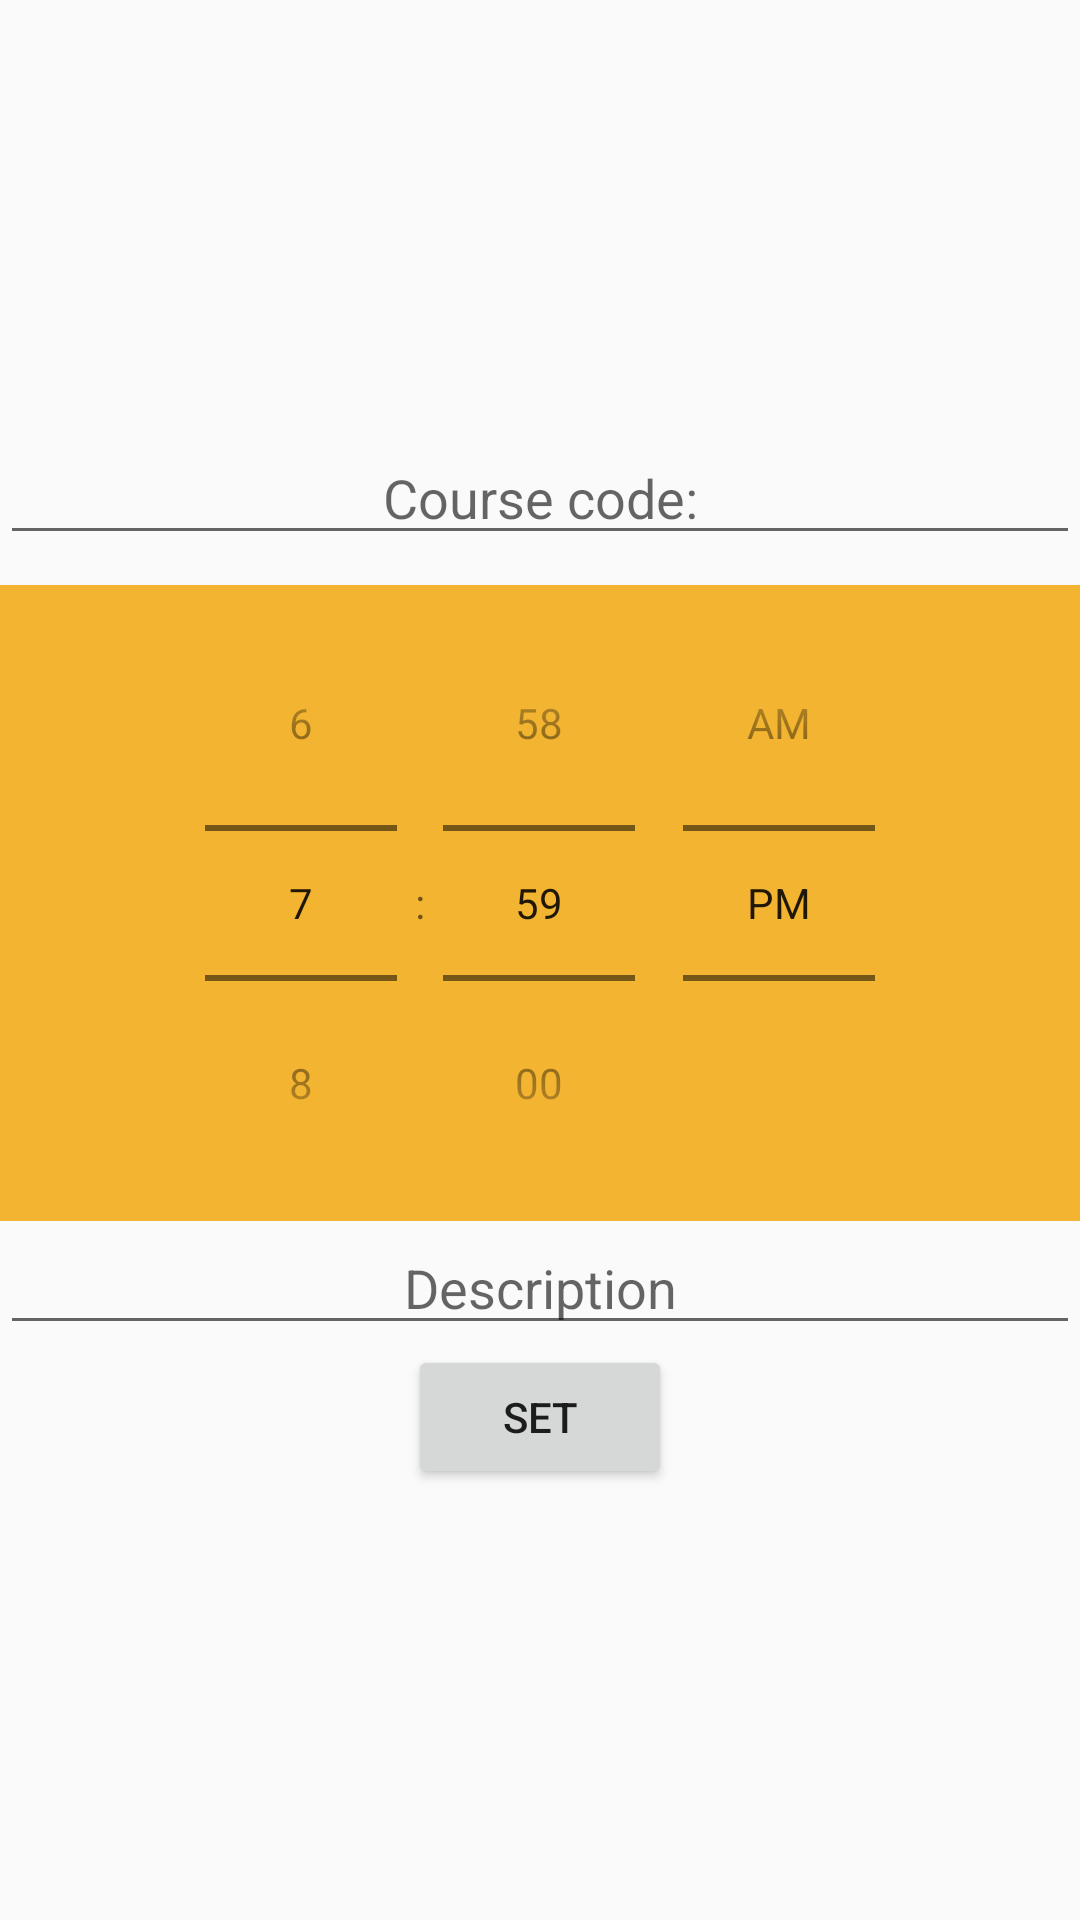

Here is an Android app screen rendered from its layout file. Give the layout XML and the strings, colors and styles it references.
<!-- AndroidManifest.xml: application theme AppTheme -->
<!-- res/layout/add1.xml -->
<?xml version="1.0" encoding="utf-8"?>
<LinearLayout xmlns:android="http://schemas.android.com/apk/res/android"
    android:layout_width="match_parent"
    android:layout_height="match_parent"
    xmlns:app="http://schemas.android.com/apk/res-auto"
    android:orientation="vertical"
    android:gravity="center"
    >
    <android.support.v7.widget.AppCompatAutoCompleteTextView
            android:layout_width="match_parent"
            android:layout_height="wrap_content"
            android:gravity="center"
            android:hint="Course code:"
            android:id="@+id/id"/>
    <TimePicker
        android:layout_width="match_parent"
        android:layout_height="wrap_content"
        android:id="@+id/timeset"
        android:layout_marginTop="10dp"
        android:layout_gravity="center"
        android:background="#F3B431"
        android:timePickerMode="spinner"
        >

    </TimePicker>

        <EditText
            android:layout_width="match_parent"
            android:layout_height="wrap_content"
            android:hint="Description"
            android:inputType="text"
            android:gravity="center"
            android:id="@+id/description"/>

        <Button
            android:layout_width="wrap_content"
            android:layout_height="wrap_content"
            android:id="@+id/setbutoon"
            android:text="set"/>
</LinearLayout>
<!-- resources referenced by this layout -->
<resources>
  <style name="AppTheme" parent="Base.V14.Theme.MaterialComponents.Light.DarkActionBar.Bridge">
          
          <item name="colorPrimary">#2B2B52</item>
          <item name="colorPrimaryDark">@color/colorPrimaryDark</item>
          <item name="colorAccent">@color/colorAccent</item>
      </style>
  <color name="colorPrimaryDark">#01CBC6</color>
  <color name="colorAccent">#D81B60</color>
</resources>
